Run: headless pygame with SDL's dummy video driver; simulated clock (each Clock.tick advances the game by its frame time, no real sleeping); random seed 0; keys injected as events and as key.get_pressed() state; no mouse input.
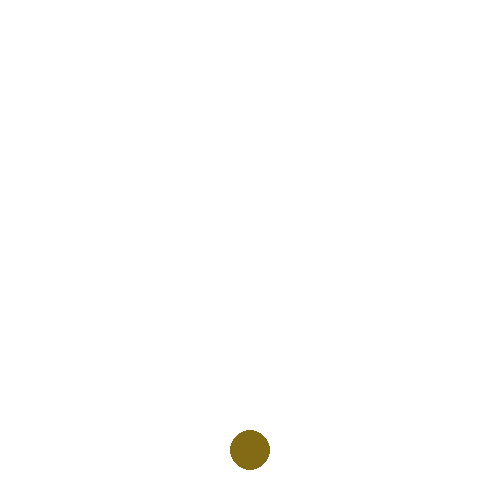
Frame 1 of 4 · flips 1–60 · no input
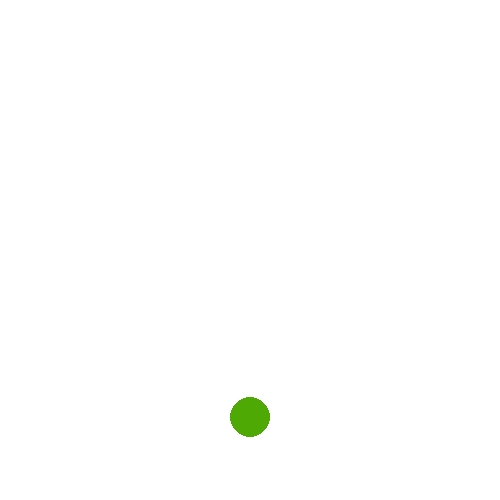
Frame 2 of 4 · flips 61–180 · tapped SPACE, RETURN · held RIGHT (→), D
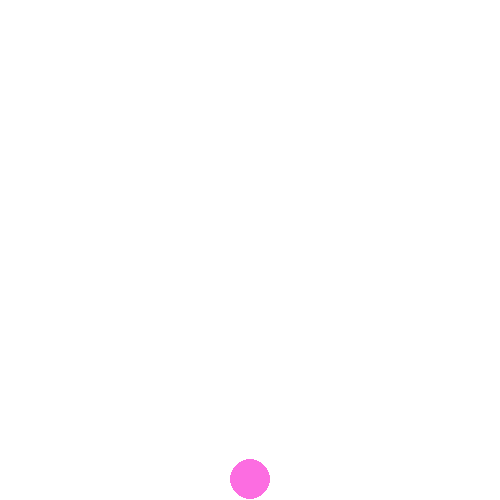
Frame 3 of 4 · flips 181–300 · held DOWN (↓), S
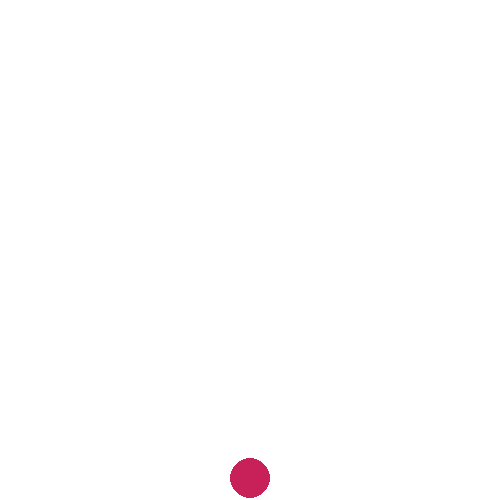
Frame 4 of 4 · flips 301–420 · held LEFT (←), A, UP (↑), W

The pygame program that drew these frames:

import pygame
from pygame.draw import circle
import random
import time


pygame.init()
window_1 = pygame.display.set_mode((500, 500))
clock_bhai = pygame.time.Clock()
dt = 1
speed = pygame.Vector2(0, 0)  # Set initial speed to zero
player_pos = pygame.Vector2(window_1.get_width() / 2, window_1.get_height() / 2)
running = True
gravity = pygame.Vector2(0, 0.5)  # Gravity force
damping_factor = 0.99  # Damping factor to simulate damping effect
#col = ["red","yellow","green","blue", "purple", "white"]
i =0

while running:


    x=random.randint(0,255)
    y=random.randint(0,255)
    z=random.randint(32,255)

    window_1.fill("white")

    for event in pygame.event.get():
        if event.type == pygame.QUIT:
            running = False

    # Update speed by adding gravity and apply damping
    speed += gravity
    speed *= damping_factor

    # Update player position using the updated speed
    player_pos += speed * dt

    # Check for collision with window boundaries and reverse the speed if needed
    if player_pos.y < 20:
        player_pos.y = 20  # Set position to avoid getting stuck in boundary
        speed.y *= -1 * damping_factor  # Reverse speed and apply damping
        

    elif player_pos.y > window_1.get_height() - 20:
        player_pos.y = window_1.get_height() - 20  # Set position to avoid getting stuck in boundary
        speed.y *= -1 * damping_factor  # Reverse speed and apply damping
        i+=1
        if  i==6:
            i=0
        if speed == 0 :
            player_pos=(window_1.get_width() / 2, window_1.get_height==0)
            i=0

    r=random.randint(0,255)
    g=random.randint(0,255)
    b=random.randint(0,255)
    color = (r,g,b)
    # Draw the circle
    gola = pygame.draw.circle(window_1, color, (int(player_pos.x), int(player_pos.y)), 20)

    pygame.display.flip()
    dt = clock_bhai.tick(60) / 60

pygame.quit()
